Run: headless pygame with SDL's dummy video driver; simulated clock (each Clock.tick advances the game by its frame time, no real sleeping); random seed 0; keys injected as events and as key.get_pressed() state; mouse plan: one left click at the window centre at the start of phase 2, then a move to the lower-right quarter at the start of phase 3.
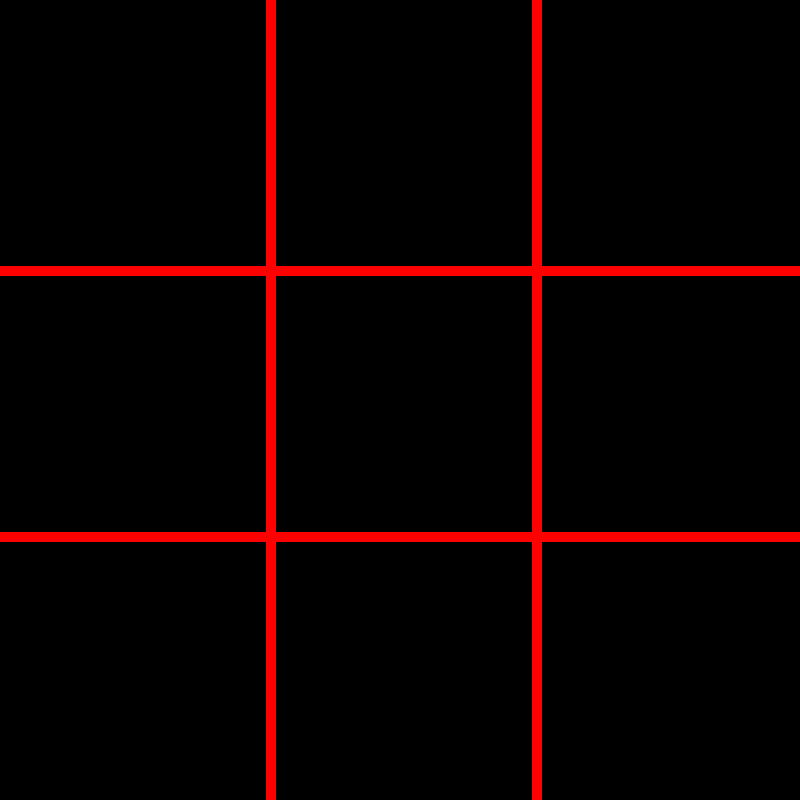
Frame 1 of 4 · flips 1–60 · no input
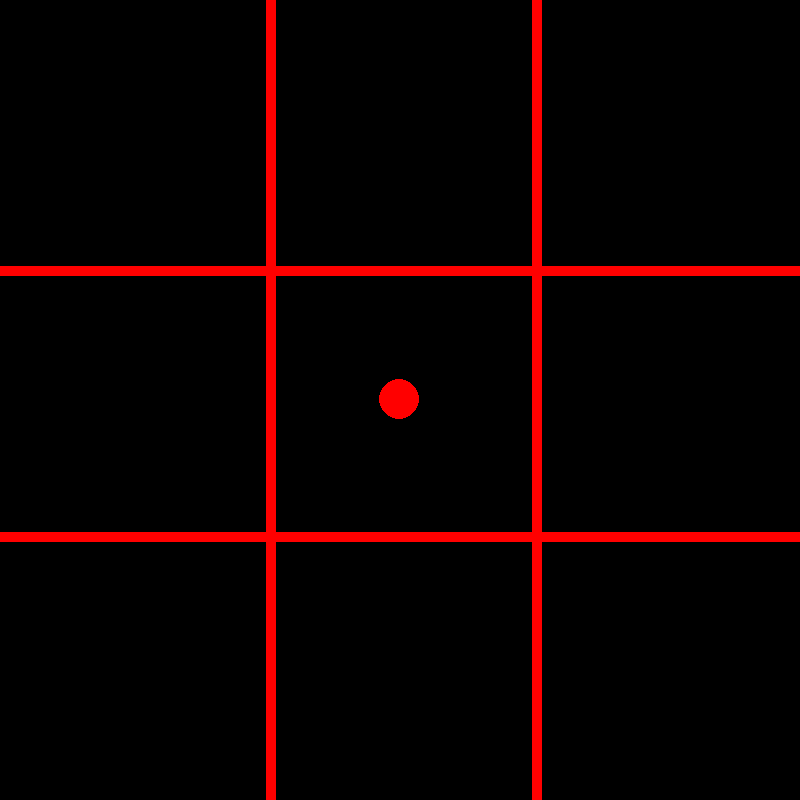
Frame 2 of 4 · flips 61–180 · clicked the window centre · tapped SPACE, RETURN · held RIGHT (→), D
Frame 3 of 4 · flips 181–300 · moved the mouse to the lower-right quarter · held DOWN (↓), S · screen unchanged from frame 2, image omitted
Frame 4 of 4 · flips 301–420 · held LEFT (←), A, UP (↑), W · screen unchanged from frame 3, image omitted

The pygame program that drew these frames:

import pygame

#hippyclipper

screenScale = 8
width = int(100 * screenScale)
height = width
UP = -1
DOWN = 1
RED = (255,0,0)
BLUE = (0,0,255)
LEFT_MOUSE = 1
RIGHT_MOUSE = 3
done = False

pygame.init()
pygame.mixer.init()
pygame.font.init()
screen = pygame.display.set_mode((width,height))
clock = pygame.time.Clock()

class Board:
    def __init__(self,w,h):
        
        self.x = w//3
        self.y = h//3
        self.w = w
        self.h = h
        self.smallSide = 10
        
        self.rec1 = pygame.Rect(0,self.y, self.w, self.smallSide)
        self.rec2 = pygame.Rect(0,self.y*2, self.w, self.smallSide)
        
        self.rec3 = pygame.Rect(self.x, 0, self.smallSide, self.h)
        self.rec4 = pygame.Rect(self.x*2, 0, self.smallSide, self.h)
        
    def draw(self):
        
        pygame.draw.rect(screen, RED, self.rec1)
        pygame.draw.rect(screen, RED, self.rec2)
        pygame.draw.rect(screen, RED, self.rec3)
        pygame.draw.rect(screen, RED, self.rec4)


class Piece:
    
    def __init__(self, x, y):
        
        self.x = x * width//3 + (width//3//2)
        self.y = y * height//3 + (height//3//2)
        self.r = 20
        
    def draw(self):
        
        pygame.draw.circle(screen, RED, (self.x, self.y), self.r)
        
        
class Cross(Piece):
    def __init__(self,x,y):
        
        super().__init__(x, y)
        
        offsetX = 50
        offsetY = 50
        
        self.xTop = (x*width//3) + offsetX
        self.yTop = (y*height//3) + offsetY
        self.xBot = x*width//3 + width//3 - offsetX
        self.yBot = y*height//3 + height//3 - offsetY
        
        self.xTop1 = (x*width//3) + width//3 - offsetX
        self.yTop1 = (y*height//3) + offsetY
        self.xBot1 = x*width//3 + offsetX
        self.yBot1 = y*height//3 + height//3 - offsetY
        
        self.thickness = 20
        
    def draw(self):
        
        pygame.draw.line(screen, BLUE, (self.xTop, self.yTop), (self.xBot, self.yBot), self.thickness)
        pygame.draw.line(screen, BLUE, (self.xTop1, self.yTop1), (self.xBot1, self.yBot1), self.thickness)
        
class Pieces:
    
    def __init__(self):
        
        self.pieces = []
        self.board = {}
        
    def checkEndGame(self, direction):
        ended = False
        player = None
        for x in range(3):
            ended = True
            player = None
            key = (0,0)
            for y in range(3):
                
                if direction == "down":
                    key = (x,y)
                elif direction == "right":
                    key = (y,x)                  
                elif direction == "diagLeft":
                    key = (y,y)
                elif direction == "diagRight":
                    key = (y,2-y)
                    
                if not key in self.board:
                    ended = False
                    break
                elif y == 0:
                    player = self.board[key]
                elif not player == self.board[key]:
                    ended = False
                    break
                
            if not ended and "diag" in direction:
                return False
            if ended:
                print("won", direction)
                return ended
            
        print("not won")
        return False
        
    def addNew(self,x,y, cirlceTurn):
        
        x = x//(width//3)
        y = y//(height//3)
        
        if (x,y) in self.board:
            return False
        
        self.board[(x,y)] = circleTurn
        
        if circleTurn:
            self.pieces.append(Piece(x,y))
        else:
            self.pieces.append(Cross(x,y))
            
        self.checkEndGame("right")
        self.checkEndGame("down")
        self.checkEndGame("diagLeft")
        self.checkEndGame("diagRight")
            
        return True
    
    def draw(self):
        
        for x in self.pieces:
            x.draw()
        
board = Board(width, height)
pieces = Pieces()
circleTurn = True
while not done:
    
    pressed = pygame.key.get_pressed()

    for event in pygame.event.get():
        if event.type == pygame.QUIT:
            done = True
        if event.type == pygame.KEYDOWN and event.key == pygame.K_SPACE:
            pass
        if event.type == pygame.KEYDOWN and event.key == pygame.K_LEFT:
            pass
        if event.type == pygame.KEYDOWN and event.key == pygame.K_RIGHT:
            pass
        if event.type == pygame.MOUSEBUTTONDOWN and event.button ==  RIGHT_MOUSE:           
            x, y = pygame.mouse.get_pos()
        if event.type == pygame.MOUSEBUTTONDOWN and event.button == LEFT_MOUSE:
            x, y = pygame.mouse.get_pos()
            added = pieces.addNew(x,y, circleTurn)
            if added:
                circleTurn = not circleTurn
            
    pieces.draw()
    board.draw()
    pygame.display.flip()
    clock.tick(60)
    screen.fill((0, 0, 0))


pygame.display.quit()
pygame.quit()
